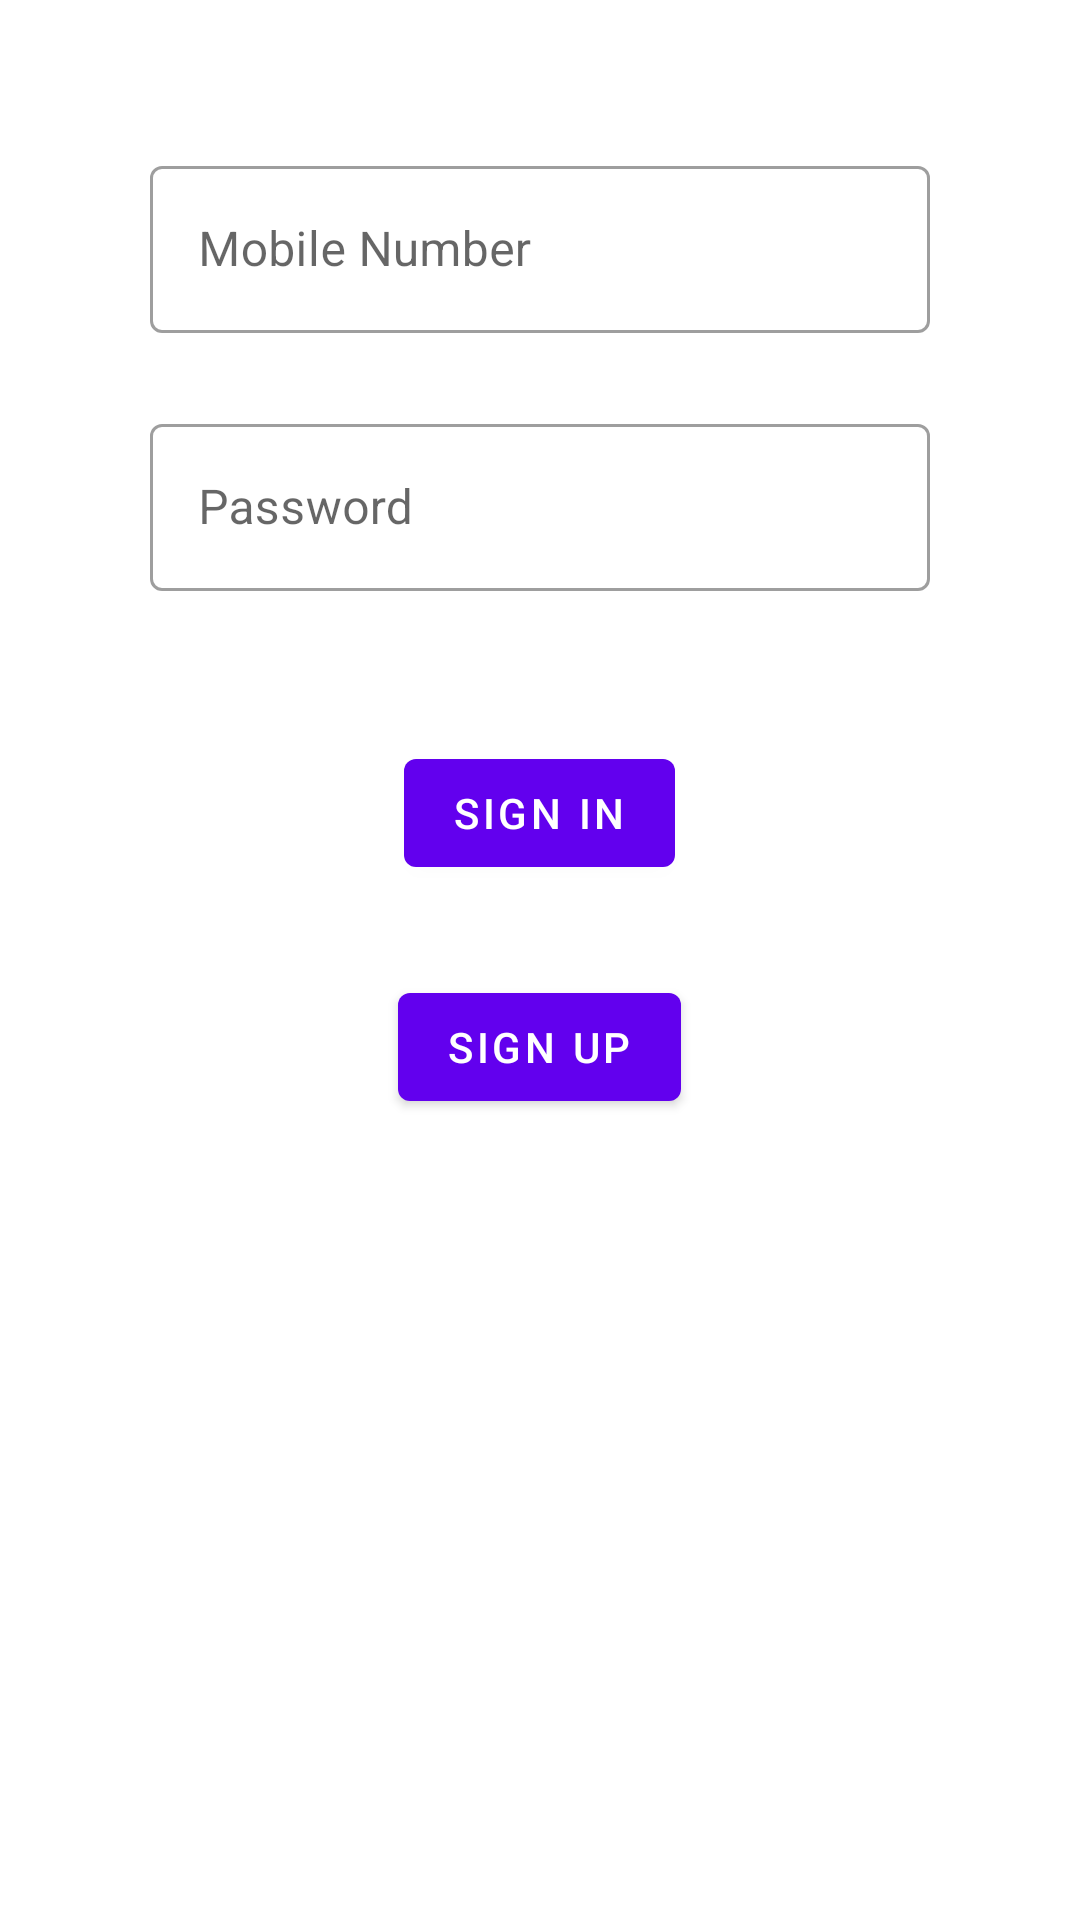

Write the Android layout XML for this screen, with the resource values it uses.
<!-- AndroidManifest.xml: application theme Theme.GitaDay9 -->
<!-- res/layout/activity_main.xml -->
<?xml version="1.0" encoding="utf-8"?>
<androidx.appcompat.widget.LinearLayoutCompat xmlns:android="http://schemas.android.com/apk/res/android"
    xmlns:app="http://schemas.android.com/apk/res-auto"
    xmlns:tools="http://schemas.android.com/tools"
    android:layout_width="match_parent"
    android:layout_height="match_parent"
    android:orientation="vertical"
    android:gravity="center_horizontal"
    android:padding="50dp"
    tools:context=".MainActivity">

    <com.google.android.material.textfield.TextInputLayout

        style="@style/Widget.MaterialComponents.TextInputLayout.OutlinedBox"
        android:layout_width="match_parent"
        android:layout_height="wrap_content"
        android:hint="@string/mobile_number">

        <com.google.android.material.textfield.TextInputEditText
            android:id="@+id/mobileTxt"
            android:inputType="number"
            android:layout_width="match_parent"
            android:layout_height="wrap_content" />

    </com.google.android.material.textfield.TextInputLayout>


    <com.google.android.material.textfield.TextInputLayout
        style="@style/Widget.MaterialComponents.TextInputLayout.OutlinedBox"
        android:layout_width="match_parent"
        android:layout_height="wrap_content"
        android:layout_marginTop="25dp"
        android:hint="@string/password">

        <com.google.android.material.textfield.TextInputEditText
            android:id="@+id/passwordTxt"
            android:layout_width="match_parent"
            android:layout_height="wrap_content"
            android:inputType="textPassword" />

    </com.google.android.material.textfield.TextInputLayout>


    <com.google.android.material.button.MaterialButton
        android:id="@+id/startActivitySignInBtn"
        android:layout_width="wrap_content"
        android:layout_height="wrap_content"
        android:layout_marginTop="50dp"
        android:text="@string/sign_in" />

    <com.google.android.material.button.MaterialButton
        android:id="@+id/startActivitySignUpBtn"
        android:layout_width="wrap_content"
        android:layout_height="wrap_content"
        android:layout_marginTop="30dp"
        android:text="@string/sign_up" />

</androidx.appcompat.widget.LinearLayoutCompat>
<!-- resources referenced by this layout -->
<resources>
  <string name="mobile_number">Mobile Number</string>
  <string name="password">Password</string>
  <string name="sign_in">Sign in</string>
  <string name="sign_up">Sign up</string>
  <style name="Theme.GitaDay9" parent="Theme.MaterialComponents.DayNight.DarkActionBar">
          
          <item name="colorPrimary">@color/purple_500</item>
          <item name="colorPrimaryVariant">@color/purple_700</item>
          <item name="colorOnPrimary">@color/white</item>
          
          <item name="colorSecondary">@color/teal_200</item>
          <item name="colorSecondaryVariant">@color/teal_700</item>
          <item name="colorOnSecondary">@color/black</item>
          
          <item name="android:statusBarColor" tools:targetApi="l">?attr/colorPrimaryVariant</item>
          
      </style>
  <!-- not gathered from this repository: default colours our renderer supplied (Android Studio template values) -->
  <color name="purple_500">#FF6200EE</color>
  <color name="purple_700">#FF3700B3</color>
  <color name="teal_200">#FF03DAC5</color>
  <color name="teal_700">#FF018786</color>
  <color name="black">#FF000000</color>
  <color name="white">#FFFFFFFF</color>
</resources>
